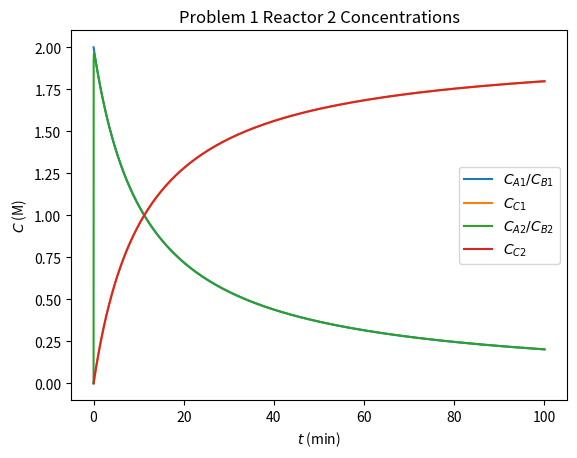

Reproduce this figure in Python.
import numpy as np
import matplotlib.pyplot as plt
from scipy.integrate import solve_ivp

def ode(t, y):
    f = y*0

    N_A1 = y[0]
    N_C1 = y[1]
    N_A2 = y[2]
    N_C2 = y[3]

    k = 0.0445
    F = 10
    V_1_0 = 1000

    V_1 = V_1_0 - F * t
    V_2 = F * t

    r_A1 = k * N_A1**2 / V_1**2
        
    if V_2 == 0:
        r_A2 = 0
    else:
        r_A2 = k * N_A2**2 / V_2**2

    f[0] = -r_A1 * V_1 - F * N_A1 / V_1
    f[1] = r_A1 * V_1 - F * N_C1 / V_1
    f[2] = -r_A2 * V_2 + F * N_A1 / V_1
    f[3] = r_A2 * V_2 + F * N_C1 / V_1

    return f

V_1_0 = 1000.
C_A1_0 = 2.
N_A1_0 = V_1_0 *  C_A1_0


init_cond = [N_A1_0, 0., 0., 0.]

ode_kwargs = {
    'method': 'Radau',
    'atol': 1e-8,
    'rtol': 1e-8,
}

sol = solve_ivp(ode, [0.001, 99.999], init_cond, **ode_kwargs)

F = 10
V_1 = V_1_0 - F * sol.t
V_2 = F * sol.t

C_A1 = sol.y[0] / V_1
C_C1 = sol.y[1] / V_1
C_A2 = sol.y[2] / V_2
C_C2 = sol.y[3] / V_2

plt.plot(sol.t, C_A1, label=r"$C_{A1}/C_{B1}$")
plt.plot(sol.t, C_C1, label=r"$C_{C1}$")
plt.xlabel(r"$t$ (min)")
plt.ylabel(r"$C$ (M)")
plt.title("Problem 1 Reactor 1 Concentrations")
plt.legend()
plt.show()


plt.plot(sol.t, C_A2, label=r"$C_{A2}/C_{B2}$")
plt.plot(sol.t, C_C1, label=r"$C_{C2}$")
plt.xlabel(r"$t$ (min)")
plt.ylabel(r"$C$ (M)")
plt.title("Problem 1 Reactor 2 Concentrations")
plt.legend()
plt.show()